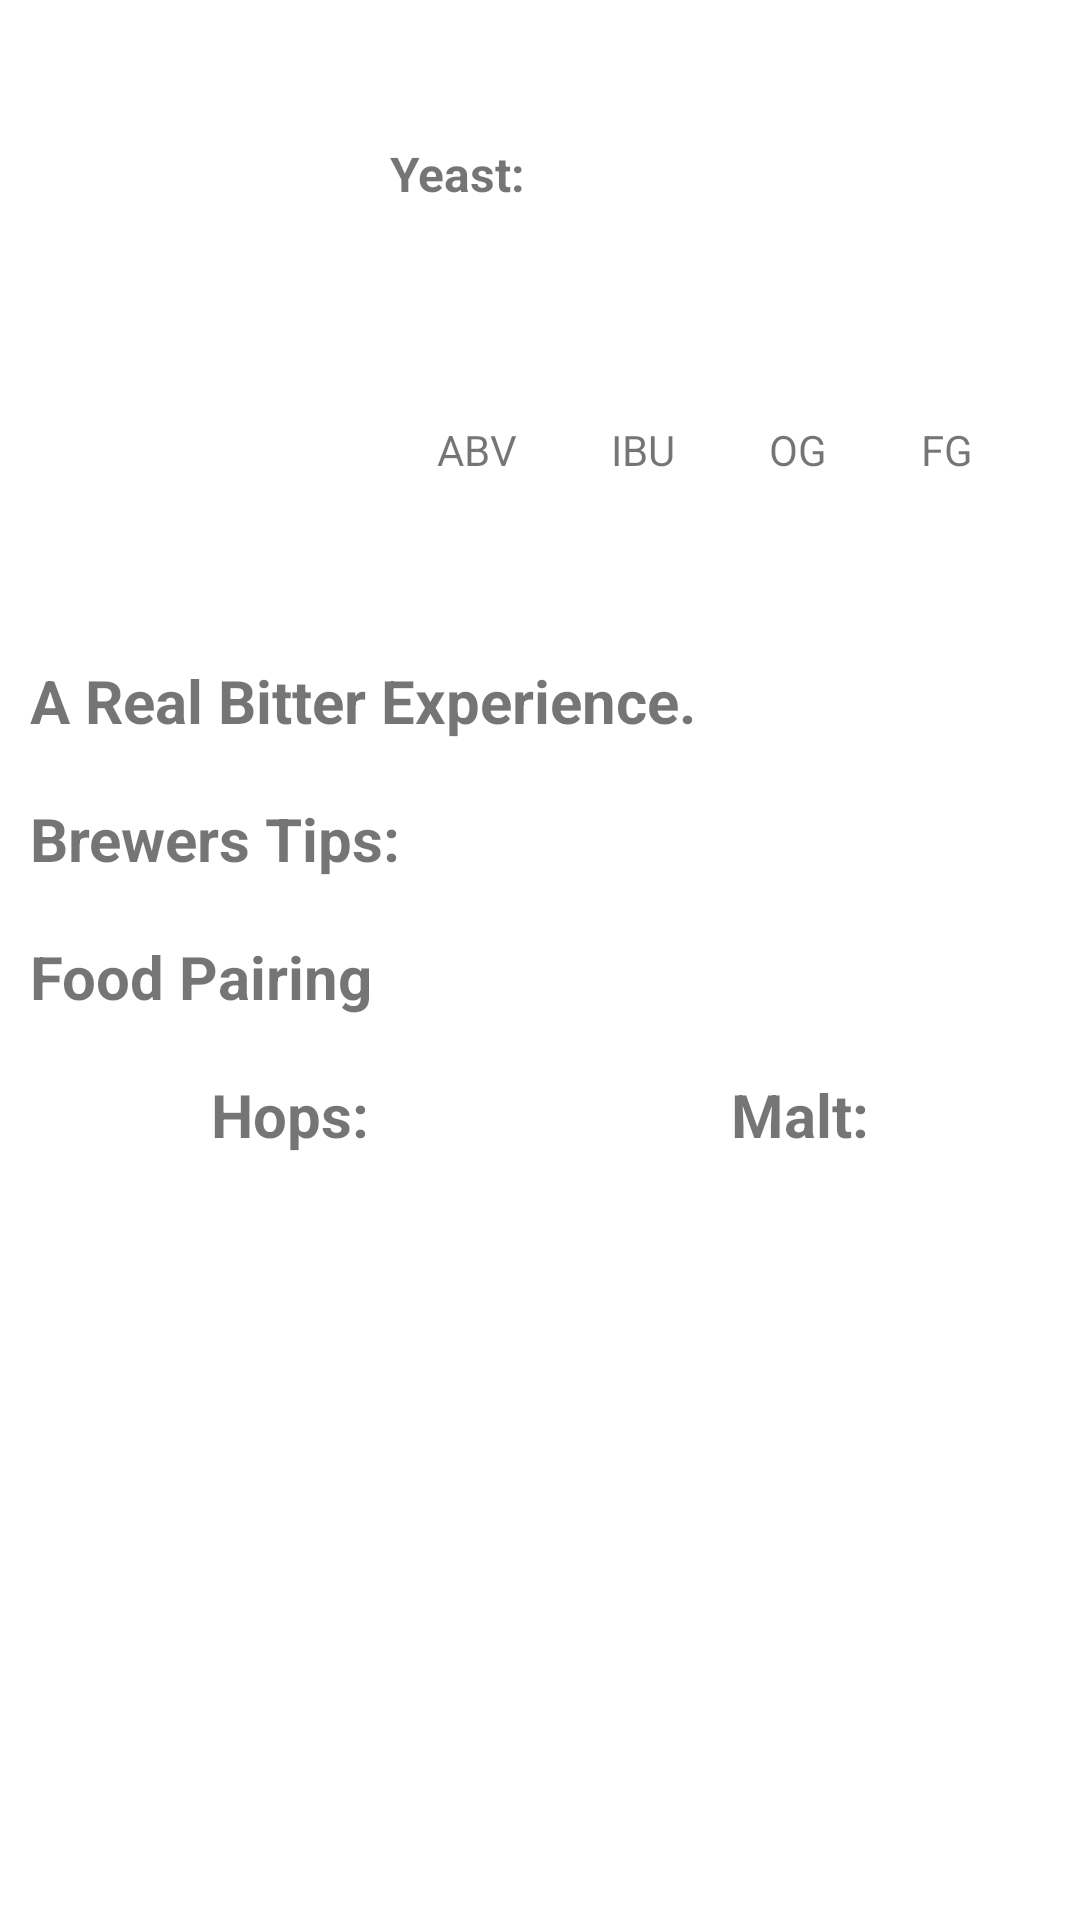

Here is an Android app screen rendered from its layout file. Give the layout XML and the strings, colors and styles it references.
<!-- AndroidManifest.xml: application theme Theme.ExamenIntercam -->
<!-- res/layout/dialog_details.xml -->
<?xml version="1.0" encoding="utf-8"?>
<layout xmlns:android="http://schemas.android.com/apk/res/android"
    xmlns:app="http://schemas.android.com/apk/res-auto"
    xmlns:tools="http://schemas.android.com/tools">

    <data>

    </data>

    <androidx.constraintlayout.widget.ConstraintLayout
        android:layout_width="match_parent"
        android:layout_height="match_parent"
        android:background="@color/white"
        tools:context=".ui.fragments.detail.DialogGenericFragment">

        <ImageView
            android:id="@+id/imgBeer"
            android:layout_width="100dp"
            android:layout_height="200dp"
            tools:srcCompat="@tools:sample/avatars"
            android:layout_marginTop="20dp"
            android:layout_marginStart="20dp"
            app:layout_constraintTop_toTopOf="parent"
            app:layout_constraintBottom_toTopOf="@id/linearTwo"
            app:layout_constraintStart_toStartOf="parent"
            app:layout_constraintEnd_toStartOf="@id/linearOne" />

        <LinearLayout
            android:id="@+id/linearOne"
            android:layout_width="0dp"
            android:layout_height="wrap_content"
            android:layout_marginTop="20dp"
            android:layout_marginStart="10dp"
            android:layout_marginEnd="20dp"
            android:orientation="vertical"
            android:background="@color/lb_grey"
            app:layout_constraintTop_toTopOf="parent"
            app:layout_constraintStart_toEndOf="@id/imgBeer"
            app:layout_constraintEnd_toEndOf="parent">

            
            <TextView
                android:id="@+id/txtNameBeer"
                android:layout_width="match_parent"
                android:layout_height="wrap_content"
                android:gravity="center"
                tools:text="Corona"
                android:textStyle="bold"
                android:textSize="20sp" />

            
            <TextView
                android:id="@+id/txtYeast"
                android:layout_width="match_parent"
                android:layout_height="wrap_content"
                android:gravity="start"
                android:text="@string/txt_yeast"
                android:textStyle="bold"
                android:textSize="16sp" />

            
            <TextView
                android:id="@+id/txtYeastValue"
                android:layout_width="match_parent"
                android:layout_height="wrap_content"
                android:gravity="center"
                tools:text="Wyeast 1056 - American Ale"
                android:textStyle="bold"
                android:textSize="16sp" />

            
            <LinearLayout
                android:layout_width="match_parent"
                android:layout_height="wrap_content"
                android:orientation="horizontal"
                android:gravity="center"
                android:background="@color/lb_grey">

                <ImageView
                    android:layout_width="50dp"
                    android:layout_height="50dp"
                    android:src="@drawable/ic_beer" />

                <TextView
                    android:layout_width="wrap_content"
                    android:layout_height="wrap_content"
                    android:gravity="center"
                    tools:text="20 Lts" />

            </LinearLayout>

            
            <LinearLayout
                android:layout_width="match_parent"
                android:layout_height="wrap_content"
                android:orientation="horizontal">

                
                <LinearLayout
                    android:layout_width="wrap_content"
                    android:layout_height="wrap_content"
                    android:layout_weight="1"
                    android:gravity="center"
                    android:orientation="vertical">

                    <TextView
                        android:layout_width="wrap_content"
                        android:layout_height="wrap_content"
                        android:text="@string/txt_abv" />

                    <TextView
                        android:layout_width="wrap_content"
                        android:layout_height="wrap_content"
                        tools:text="4.5%" />

                </LinearLayout>

                
                <LinearLayout
                    android:layout_width="wrap_content"
                    android:layout_height="wrap_content"
                    android:layout_weight="1"
                    android:gravity="center"
                    android:orientation="vertical">

                    <TextView
                        android:layout_width="wrap_content"
                        android:layout_height="wrap_content"
                        android:text="@string/txt_ibu" />

                    <TextView
                        android:layout_width="wrap_content"
                        android:layout_height="wrap_content"
                        tools:text="4.5%" />

                </LinearLayout>

                
                <LinearLayout
                    android:layout_width="wrap_content"
                    android:layout_height="wrap_content"
                    android:layout_weight="1"
                    android:gravity="center"
                    android:orientation="vertical">

                    <TextView
                        android:layout_width="wrap_content"
                        android:layout_height="wrap_content"
                        android:text="@string/txt_og" />

                    <TextView
                        android:layout_width="wrap_content"
                        android:layout_height="wrap_content"
                        tools:text="4.5%" />

                </LinearLayout>

                
                <LinearLayout
                    android:layout_width="wrap_content"
                    android:layout_height="wrap_content"
                    android:layout_weight="1"
                    android:gravity="center"
                    android:orientation="vertical">

                    <TextView
                        android:layout_width="wrap_content"
                        android:layout_height="wrap_content"
                        android:text="@string/txt_fg" />

                    <TextView
                        android:layout_width="wrap_content"
                        android:layout_height="wrap_content"
                        tools:text="4.5%" />

                </LinearLayout>

            </LinearLayout>

        </LinearLayout>

        <LinearLayout
            android:id="@+id/linearTwo"
            android:layout_width="match_parent"
            android:layout_height="wrap_content"
            android:orientation="vertical"
            android:layout_marginHorizontal="10dp"
            app:layout_constraintTop_toBottomOf="@id/imgBeer"
            app:layout_constraintStart_toStartOf="parent"
            app:layout_constraintEnd_toEndOf="parent">

            <TextView
                android:layout_width="match_parent"
                android:layout_height="wrap_content"
                android:textSize="20sp"
                android:textStyle="bold"
                android:text="@string/txt_bitter_experience" />

            <TextView
                android:layout_width="match_parent"
                android:layout_height="wrap_content"
                android:gravity="end"
                tools:text="First Brewed: 09/2007" />

            <TextView
                android:layout_width="match_parent"
                android:layout_height="wrap_content"
                android:textSize="20sp"
                android:textStyle="bold"
                android:text="@string/txt_brewers_tips" />

            <TextView
                android:layout_width="match_parent"
                android:layout_height="wrap_content"
                tools:text="The earthy and floral aromas from the hops can be overpowering. Drop a little Cascade in at the end of the boil to lift the profile with a bit of citrus." />

            <TextView
                android:layout_width="match_parent"
                android:layout_height="wrap_content"
                android:textSize="20sp"
                android:textStyle="bold"
                android:text="@string/txt_food_pairing" />

            <TextView
                android:layout_width="match_parent"
                android:layout_height="wrap_content"
                tools:text="-Spicy chicken tikka masala" />

            <LinearLayout
                android:layout_width="match_parent"
                android:layout_height="wrap_content"
                android:gravity="center"
                android:orientation="horizontal">

                <LinearLayout
                    android:layout_width="wrap_content"
                    android:layout_height="wrap_content"
                    android:layout_weight="1"
                    android:orientation="vertical">

                    <TextView
                        android:layout_width="match_parent"
                        android:layout_height="wrap_content"
                        android:gravity="center"
                        android:textSize="20sp"
                        android:textStyle="bold"
                        android:text="@string/txt_hops" />

                    <TextView
                        android:layout_width="match_parent"
                        android:layout_height="wrap_content"
                        android:gravity="center"
                        tools:text="Fuggles 25g." />

                </LinearLayout>

                <LinearLayout
                    android:layout_width="wrap_content"
                    android:layout_height="wrap_content"
                    android:layout_weight="1"
                    android:orientation="vertical">

                    <TextView
                        android:layout_width="match_parent"
                        android:layout_height="wrap_content"
                        android:gravity="center"
                        android:textSize="20sp"
                        android:textStyle="bold"
                        android:text="@string/txt_malt" />

                    <TextView
                        android:layout_width="match_parent"
                        android:layout_height="wrap_content"
                        android:gravity="center"
                        tools:text="Fuggles 25g." />

                </LinearLayout>

            </LinearLayout>

        </LinearLayout>

    </androidx.constraintlayout.widget.ConstraintLayout>
</layout>
<!-- resources referenced by this layout -->
<resources>
  <color name="white">#FFFFFFFF</color>
  <string name="txt_abv">ABV</string>
  <string name="txt_bitter_experience">A Real Bitter Experience.</string>
  <string name="txt_brewers_tips">Brewers Tips:</string>
  <string name="txt_fg">FG</string>
  <string name="txt_food_pairing">Food Pairing</string>
  <string name="txt_hops">Hops:</string>
  <string name="txt_ibu">IBU</string>
  <string name="txt_malt">Malt:</string>
  <string name="txt_og">OG</string>
  <string name="txt_yeast">Yeast:</string>
  <style name="Theme.ExamenIntercam" parent="Theme.MaterialComponents.DayNight.NoActionBar">
          
          <item name="colorPrimary">@color/purple_500</item>
          <item name="colorPrimaryVariant">@color/purple_700</item>
          <item name="colorOnPrimary">@color/white</item>
          
          <item name="colorSecondary">@color/teal_200</item>
          <item name="colorSecondaryVariant">@color/teal_700</item>
          <item name="colorOnSecondary">@color/black</item>
          
          <item name="android:statusBarColor" tools:targetApi="l">?attr/colorPrimaryVariant</item>
          
      </style>
  <color name="purple_500">#FF6200EE</color>
  <color name="purple_700">#FF3700B3</color>
  <color name="teal_200">#FF03DAC5</color>
  <color name="teal_700">#FF018786</color>
  <color name="black">#FF000000</color>
</resources>
